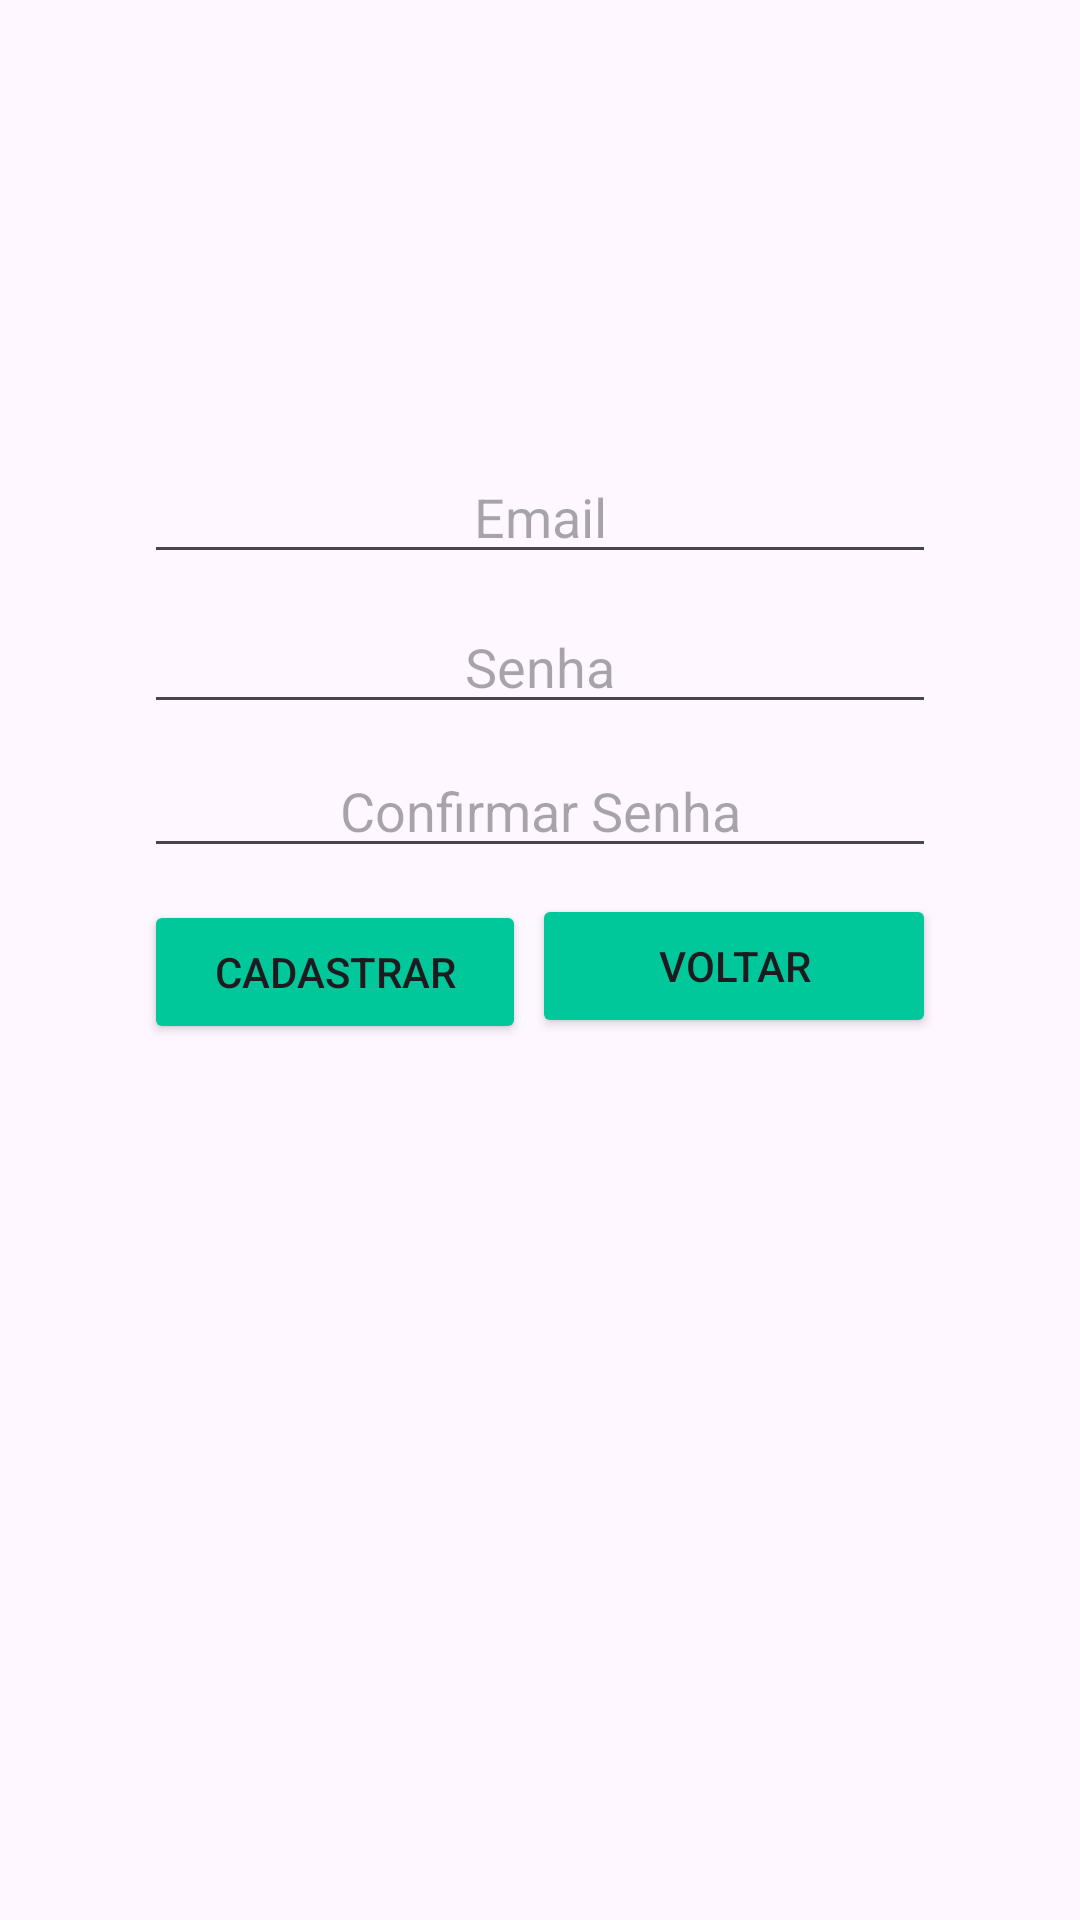

Write the Android layout XML for this screen, with the resource values it uses.
<!-- AndroidManifest.xml: application theme Theme.Av2 -->
<!-- res/layout/activity_create_account.xml -->
<?xml version="1.0" encoding="utf-8"?>
<androidx.constraintlayout.widget.ConstraintLayout xmlns:android="http://schemas.android.com/apk/res/android"
    xmlns:app="http://schemas.android.com/apk/res-auto"
    xmlns:tools="http://schemas.android.com/tools"
    android:id="@+id/layoutMainCreateAccount2"
    android:layout_width="match_parent"
    android:layout_height="match_parent"
    tools:context=".activities.CreateAccount2Activity">

    <LinearLayout
        android:id="@+id/linearLayout4"
        android:layout_width="0dp"
        android:layout_height="50dp"
        android:layout_marginStart="48dp"
        android:layout_marginTop="48dp"
        android:layout_marginEnd="48dp"
        android:orientation="horizontal"
        app:layout_constraintEnd_toEndOf="parent"
        app:layout_constraintHorizontal_bias="0.0"
        app:layout_constraintStart_toStartOf="parent"
        app:layout_constraintTop_toBottomOf="@+id/linearLayout3">

        <EditText
            android:id="@+id/textConfirmPasswordCreateAccount"
            android:layout_width="wrap_content"
            android:layout_height="wrap_content"
            android:layout_weight="1"
            android:ems="10"
            android:hint="Confirmar Senha"
            android:inputType="textPassword"
            android:textAlignment="center" />
    </LinearLayout>

    <LinearLayout
        android:id="@+id/linearLayout3"
        android:layout_width="0dp"
        android:layout_height="50dp"
        android:layout_marginStart="48dp"
        android:layout_marginTop="150dp"
        android:layout_marginEnd="48dp"
        android:orientation="horizontal"
        app:layout_constraintEnd_toEndOf="parent"
        app:layout_constraintStart_toStartOf="parent"
        app:layout_constraintTop_toTopOf="parent">

        <EditText
            android:id="@+id/textEmailCreateAccount"
            android:layout_width="wrap_content"
            android:layout_height="wrap_content"
            android:layout_weight="1"
            android:ems="10"
            android:hint="Email"
            android:inputType="textEmailAddress"
            android:textAlignment="center" />
    </LinearLayout>

    <LinearLayout
        android:layout_width="0dp"
        android:layout_height="50dp"
        android:layout_marginStart="48dp"
        android:layout_marginEnd="48dp"
        android:orientation="horizontal"
        app:layout_constraintEnd_toEndOf="parent"
        app:layout_constraintHorizontal_bias="0.0"
        app:layout_constraintStart_toStartOf="parent"
        app:layout_constraintTop_toBottomOf="@+id/linearLayout3">

        <EditText
            android:id="@+id/textPasswordCreateAccount"
            android:layout_width="wrap_content"
            android:layout_height="wrap_content"
            android:layout_weight="1"
            android:ems="10"
            android:hint="Senha"
            android:inputType="textPassword"
            android:textAlignment="center" />
    </LinearLayout>

    <LinearLayout
        android:id="@+id/linearLayout5"
        android:layout_width="0dp"
        android:layout_height="60dp"
        android:layout_marginStart="48dp"
        android:layout_marginEnd="48dp"
        android:orientation="horizontal"
        app:layout_constraintEnd_toEndOf="parent"
        app:layout_constraintStart_toStartOf="parent"
        app:layout_constraintTop_toBottomOf="@+id/linearLayout4">

        <Button
            android:id="@+id/buttonSaveCreateAccount"
            android:layout_width="wrap_content"
            android:layout_height="wrap_content"
            android:layout_marginTop="2dp"
            android:layout_marginEnd="2dp"
            android:layout_weight="1"
            android:backgroundTint="#00C89B"
            android:text="Cadastrar" />

        <Button
            android:id="@+id/buttonBackCreateAccount"
            android:layout_width="wrap_content"
            android:layout_height="wrap_content"
            android:layout_weight="2"
            android:backgroundTint="#00C89B"
            android:text="Voltar" />
    </LinearLayout>

    <LinearLayout
        android:layout_width="0dp"
        android:layout_height="80dp"
        android:layout_marginStart="48dp"
        android:layout_marginEnd="48dp"
        android:orientation="horizontal"
        app:layout_constraintEnd_toEndOf="parent"
        app:layout_constraintStart_toStartOf="parent"
        app:layout_constraintTop_toBottomOf="@+id/linearLayout5">

        <TextView
            android:id="@+id/textValidateCreateAccount"
            android:layout_width="wrap_content"
            android:layout_height="wrap_content"
            android:layout_weight="1"
            android:fontFamily="sans-serif"
            android:textAlignment="center"
            android:textColor="#FF0000"
            android:textSize="14sp" />
    </LinearLayout>

</androidx.constraintlayout.widget.ConstraintLayout>
<!-- resources referenced by this layout -->
<resources>
  <style name="Theme.Av2" parent="Base.Theme.Av2" />
  <style name="Base.Theme.Av2" parent="Theme.Material3.DayNight.NoActionBar">
          
      </style>
</resources>
